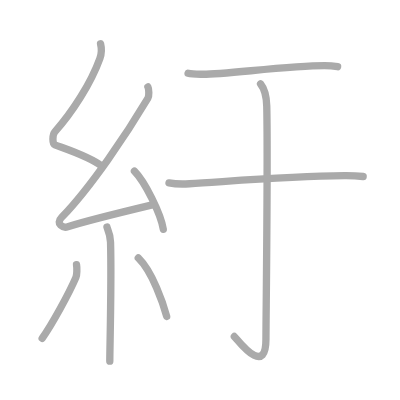
t = 0.00 s
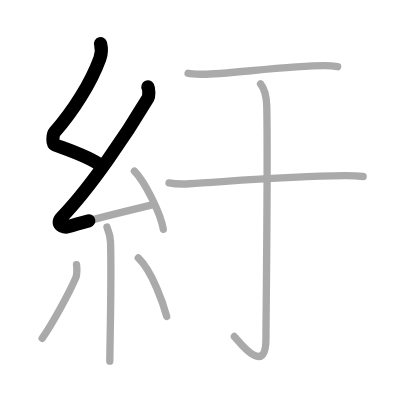
t = 1.75 s
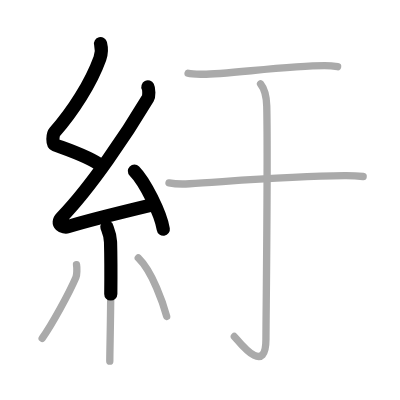
t = 3.50 s
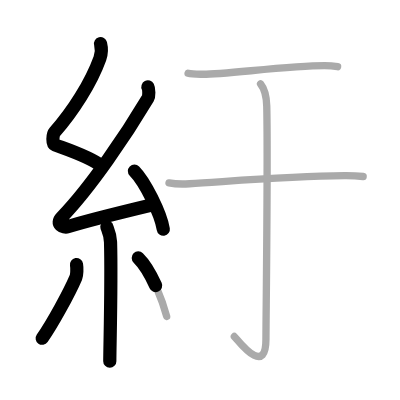
t = 5.50 s
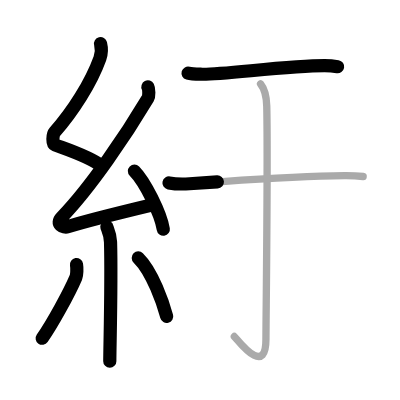
t = 7.25 s
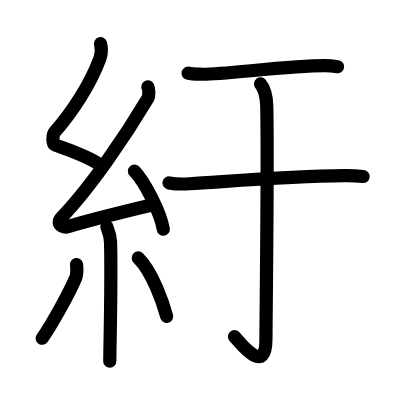
t = 9.00 s

The animated SVG that drew these frames (rendered in a browser with its animation timeline set to each time). Animation: 9 SMIL elements (animate=9); one cycle of 9.00 s.

<?xml version="1.0" standalone="no"?>
<!DOCTYPE svg PUBLIC "-//W3C//DTD SVG 1.1//EN"   "http://www.w3.org/Graphics/SVG/1.1/DTD/svg11.dtd">
<svg width="400px" height="400px"  version="1.1" xmlns="http://www.w3.org/2000/svg">
  <defs>
    <marker id="Triangle" viewBox="0 0 10 10" refX="0" refY="5" markerUnits="strokeWidth" markerWidth="3" style="stroke-opacity:0%;fill:#aaaaaa;" markerHeight="2" orient="auto">
      <path d="M 0 0 L 10 5 L 0 10 z" />
    </marker>
    
    <marker id="Arrow" viewBox="0 0 10 10" refX="5" refY="5" markerUnits="strokeWidth" markerWidth="1.8" style="stroke-opacity:0%;fill:#770000;" markerHeight="2" orient="auto">
      <path d="M 0 4 L 6 4 L 4 1 L 10 5 L 4 9 L 6 6 L 0 6 z" />
        <circle cx="5" cy="5" r="5" />
      </marker>
    
    <marker id="TriangleRed" viewBox="0 0 10 10" refX="0" refY="5" markerUnits="strokeWidth" markerWidth="3" style="stroke-opacity:0%;fill:#CC0000;" markerHeight="2" orient="auto">
      <path d="M 0 0 L 10 5 L 0 10 z" />
    </marker>
    
    <marker id="ArrowRed" viewBox="0 0 10 10" refX="5" refY="5" markerUnits="strokeWidth" markerWidth="1.8" style="stroke-opacity:0%;fill:#CC0000;" markerHeight="2" orient="auto">
      <path d="M 0 4 L 6 4 L 4 1 L 10 5 L 4 9 L 6 6 L 0 6 z" />
        <circle cx="5" cy="5" r="5" />
      </marker>
    
  </defs>
  
  <path style="fill:#ffffff; fill-opacity:100%; fill-rule:evenodd; stroke-width:0;" d="M 0 0 L 400px 0 L 400px 400px L 0 400px L 0 0" />

  <g transform="scale(3.6697247706422 3.6697247706422)">
<path style="fill:none; fill-opacity:0%; fill-rule:evenodd; stroke:#aaaaaa; stroke-opacity:100%; stroke-width: 1.5pt; stroke-linejoin:round; stroke-linecap:round;" d="M27.4 11.92c0.36 1.42 0.38 2.47-0.18 4.01c-2.46 6.81-7.46 14.56-12.28 20.01c-0.67 0.75-0.72 3.27 0 3.54c3.81 1.42 9.64 3.28 12.91 5.88"></path>
<path style="fill:none; fill-opacity:0%; fill-rule:evenodd; stroke:#aaaaaa; stroke-opacity:100%; stroke-width: 1.5pt; stroke-linejoin:round; stroke-linecap:round;" d="M40.3 23.68c0.3 0.58 0.37 2.46 0 3.09c-5.8 9.73-15.49 24.18-23.48 32.44c-1.83 1.89 0.46 2.98 1.65 2.59c5-1.61 16.87-4.49 23.29-6.03"></path>
<path style="fill:none; fill-opacity:0%; fill-rule:evenodd; stroke:#aaaaaa; stroke-opacity:100%; stroke-width: 1.5pt; stroke-linejoin:round; stroke-linecap:round;" d="M36.63 46.63c2.78 2.8 7.18 11.5 7.87 15.85"></path>
<path style="fill:none; fill-opacity:0%; fill-rule:evenodd; stroke:#aaaaaa; stroke-opacity:100%; stroke-width: 1.5pt; stroke-linejoin:round; stroke-linecap:round;" d="M29.14 61.87c0.07 0.36 0.91 1.85 0.98 4.09c0.31 10.79-0.2 28.79-0.2 32.46"></path>
<path style="fill:none; fill-opacity:0%; fill-rule:evenodd; stroke:#aaaaaa; stroke-opacity:100%; stroke-width: 1.5pt; stroke-linejoin:round; stroke-linecap:round;" d="M20.85 72.1c0.16 0.94 0.13 2.79-0.16 3.47c-1.87 4.39-6.55 12.85-9.2 16.62"></path>
<path style="fill:none; fill-opacity:0%; fill-rule:evenodd; stroke:#aaaaaa; stroke-opacity:100%; stroke-width: 1.5pt; stroke-linejoin:round; stroke-linecap:round;" d="M37.68 70.29c3.87 3.77 6.84 12.52 7.74 15.94"></path>
<path style="fill:none; fill-opacity:0%; fill-rule:evenodd; stroke:#aaaaaa; stroke-opacity:100%; stroke-width: 1.5pt; stroke-linejoin:round; stroke-linecap:round;" d="M51.25 19.94c1.02 0.29 2.88 0.27 3.89 0.29c5.41 0.11 23.64-2.34 33.3-2.34c1.69 0 2.71 0.14 3.56 0.28"></path>
<path style="fill:none; fill-opacity:0%; fill-rule:evenodd; stroke:#aaaaaa; stroke-opacity:100%; stroke-width: 1.5pt; stroke-linejoin:round; stroke-linecap:round;" d="M46.05 49.84c1.46 0.28 4.13 0.33 5.58 0.24c10.76-0.65 26.51-2.09 42.23-2.22c2.43-0.02 3.88 0.1 5.1 0.24"></path>
<path style="fill:none; fill-opacity:0%; fill-rule:evenodd; stroke:#aaaaaa; stroke-opacity:100%; stroke-width: 1.5pt; stroke-linejoin:round; stroke-linecap:round;" d="M71 22.85c0.74 0.92 1.61 3 1.69 6.06c0.35 14.66-0.22 58.55-0.22 63.54c0 10.56-7.63 0.2-8.61-0.75"></path>

<path style="fill:none; fill-opacity:0%; fill-rule:evenodd; stroke:#000000; stroke-opacity:100%; stroke-width: 2.7pt; stroke-linejoin:round; stroke-linecap:round;" d="M27.4 11.92c0.36 1.42 0.38 2.47-0.18 4.01c-2.46 6.81-7.46 14.56-12.28 20.01c-0.67 0.75-0.72 3.27 0 3.54c3.81 1.42 9.64 3.28 12.91 5.88" pathLength="100" stroke-dashoffset="100" stroke-dasharray="100 105"><animate id="dashAnim1" attributeName="stroke-dashoffset" from="100" to="0" dur="1s" calcMode="linear" fill="freeze"/></path>
<path style="fill:none; fill-opacity:0%; fill-rule:evenodd; stroke:#000000; stroke-opacity:100%; stroke-width: 2.7pt; stroke-linejoin:round; stroke-linecap:round;" d="M40.3 23.68c0.3 0.58 0.37 2.46 0 3.09c-5.8 9.73-15.49 24.18-23.48 32.44c-1.83 1.89 0.46 2.98 1.65 2.59c5-1.61 16.87-4.49 23.29-6.03" pathLength="100" stroke-dashoffset="100" stroke-dasharray="100 105"><animate id="dashAnim2" attributeName="stroke-dashoffset" from="100" to="0" dur="1s" calcMode="linear" begin="dashAnim1.end" fill="freeze"/></path>
<path style="fill:none; fill-opacity:0%; fill-rule:evenodd; stroke:#000000; stroke-opacity:100%; stroke-width: 2.7pt; stroke-linejoin:round; stroke-linecap:round;" d="M36.63 46.63c2.78 2.8 7.18 11.5 7.87 15.85" pathLength="100" stroke-dashoffset="100" stroke-dasharray="100 105"><animate id="dashAnim3" attributeName="stroke-dashoffset" from="100" to="0" dur="1s" calcMode="linear" begin="dashAnim2.end" fill="freeze"/></path>
<path style="fill:none; fill-opacity:0%; fill-rule:evenodd; stroke:#000000; stroke-opacity:100%; stroke-width: 2.7pt; stroke-linejoin:round; stroke-linecap:round;" d="M29.14 61.87c0.07 0.36 0.91 1.85 0.98 4.09c0.31 10.79-0.2 28.79-0.2 32.46" pathLength="100" stroke-dashoffset="100" stroke-dasharray="100 105"><animate id="dashAnim4" attributeName="stroke-dashoffset" from="100" to="0" dur="1s" calcMode="linear" begin="dashAnim3.end" fill="freeze"/></path>
<path style="fill:none; fill-opacity:0%; fill-rule:evenodd; stroke:#000000; stroke-opacity:100%; stroke-width: 2.7pt; stroke-linejoin:round; stroke-linecap:round;" d="M20.85 72.1c0.16 0.94 0.13 2.79-0.16 3.47c-1.87 4.39-6.55 12.85-9.2 16.62" pathLength="100" stroke-dashoffset="100" stroke-dasharray="100 105"><animate id="dashAnim5" attributeName="stroke-dashoffset" from="100" to="0" dur="1s" calcMode="linear" begin="dashAnim4.end" fill="freeze"/></path>
<path style="fill:none; fill-opacity:0%; fill-rule:evenodd; stroke:#000000; stroke-opacity:100%; stroke-width: 2.7pt; stroke-linejoin:round; stroke-linecap:round;" d="M37.68 70.29c3.87 3.77 6.84 12.52 7.74 15.94" pathLength="100" stroke-dashoffset="100" stroke-dasharray="100 105"><animate id="dashAnim6" attributeName="stroke-dashoffset" from="100" to="0" dur="1s" calcMode="linear" begin="dashAnim5.end" fill="freeze"/></path>
<path style="fill:none; fill-opacity:0%; fill-rule:evenodd; stroke:#000000; stroke-opacity:100%; stroke-width: 2.7pt; stroke-linejoin:round; stroke-linecap:round;" d="M51.25 19.94c1.02 0.29 2.88 0.27 3.89 0.29c5.41 0.11 23.64-2.34 33.3-2.34c1.69 0 2.71 0.14 3.56 0.28" pathLength="100" stroke-dashoffset="100" stroke-dasharray="100 105"><animate id="dashAnim7" attributeName="stroke-dashoffset" from="100" to="0" dur="1s" calcMode="linear" begin="dashAnim6.end" fill="freeze"/></path>
<path style="fill:none; fill-opacity:0%; fill-rule:evenodd; stroke:#000000; stroke-opacity:100%; stroke-width: 2.7pt; stroke-linejoin:round; stroke-linecap:round;" d="M46.05 49.84c1.46 0.28 4.13 0.33 5.58 0.24c10.76-0.65 26.51-2.09 42.23-2.22c2.43-0.02 3.88 0.1 5.1 0.24" pathLength="100" stroke-dashoffset="100" stroke-dasharray="100 105"><animate id="dashAnim8" attributeName="stroke-dashoffset" from="100" to="0" dur="1s" calcMode="linear" begin="dashAnim7.end" fill="freeze"/></path>
<path style="fill:none; fill-opacity:0%; fill-rule:evenodd; stroke:#000000; stroke-opacity:100%; stroke-width: 2.7pt; stroke-linejoin:round; stroke-linecap:round;" d="M71 22.85c0.74 0.92 1.61 3 1.69 6.06c0.35 14.66-0.22 58.55-0.22 63.54c0 10.56-7.63 0.2-8.61-0.75" pathLength="100" stroke-dashoffset="100" stroke-dasharray="100 105"><animate id="dashAnim9" attributeName="stroke-dashoffset" from="100" to="0" dur="1s" calcMode="linear" begin="dashAnim8.end" fill="freeze"/></path>

</g>

</svg>  
          
